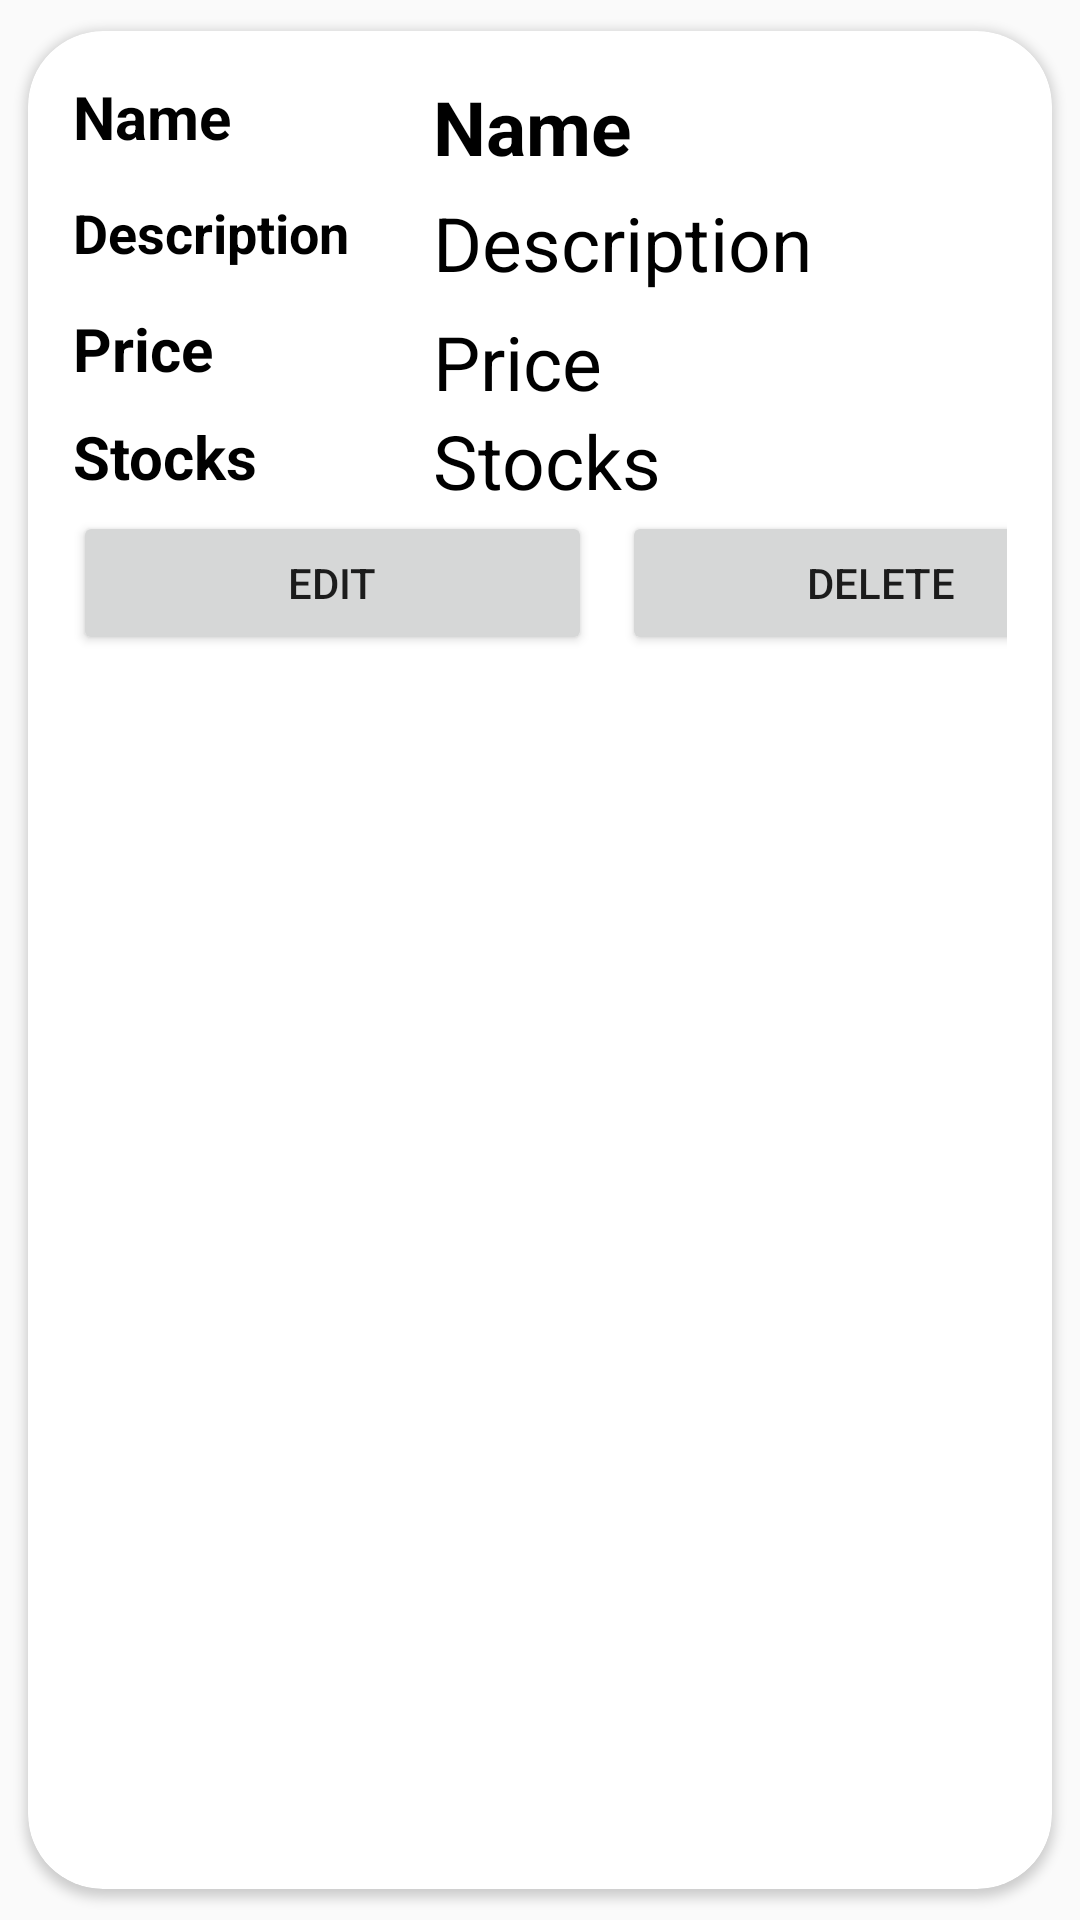

This screen was rendered from an Android layout file. Write that file and the resources it references.
<!-- AndroidManifest.xml: application theme Theme.Capstone -->
<!-- res/layout/activity_products.xml -->
<?xml version="1.0" encoding="utf-8"?>
<androidx.cardview.widget.CardView
    xmlns:android="http://schemas.android.com/apk/res/android"
    xmlns:app="http://schemas.android.com/apk/res-auto"
    android:layout_width="match_parent"
    android:layout_height="wrap_content"
    app:cardCornerRadius="25dp"
    android:elevation="6dp"
    app:cardUseCompatPadding="true">


    <RelativeLayout
        android:layout_width="match_parent"
        android:layout_height="wrap_content"
        android:layout_below="@+id/toolbar"
        android:padding="15dp"
        >

        <TextView
            android:id="@+id/Name"
            android:layout_width="match_parent"
            android:layout_height="wrap_content"
            android:text="@string/Name"
            android:textColor="#000"
            android:textSize="20sp"
            android:textStyle="bold"
            />

        <TextView
            android:id="@+id/nametxt"
            android:layout_width="match_parent"
            android:layout_height="wrap_content"
            android:text="@string/Name"
            android:textColor="#000"
            android:textSize="25sp"
            android:textStyle="bold"
            android:layout_marginLeft="120dp"/>


        <TextView
            android:id="@+id/Description"
            android:layout_width="match_parent"
            android:layout_height="wrap_content"
            android:layout_below="@+id/Name"
            android:layout_marginTop="13dp"
            android:text="@string/Description"
            android:textColor="#000"
            android:textSize="18sp"
            android:textStyle="bold" />

        <TextView
            android:id="@+id/descriptiontxt"
            android:layout_width="match_parent"
            android:layout_height="wrap_content"
            android:layout_below="@+id/nametxt"
            android:layout_marginTop="5dp"
            android:text="@string/Description"
            android:textColor="#000"
            android:textSize="25sp"
            android:layout_marginLeft="120dp"/>


        <TextView
            android:id="@+id/Price"
            android:layout_width="match_parent"
            android:layout_height="wrap_content"
            android:layout_below="@+id/Description"
            android:layout_marginTop="13dp"
            android:text="@string/Price"
            android:textColor="#000"
            android:textSize="20sp"
            android:textStyle="bold" />

        <TextView
            android:id="@+id/pricetxt"
            android:layout_width="match_parent"
            android:layout_height="wrap_content"
            android:layout_below="@+id/descriptiontxt"
            android:layout_marginTop="6dp"
            android:text="@string/Price"
            android:textColor="#000"
            android:textSize="25sp"
            android:layout_marginLeft="120dp"/>


        <TextView
            android:id="@+id/Stocks"
            android:layout_width="match_parent"
            android:layout_height="wrap_content"
            android:layout_below="@+id/Price"
            android:layout_marginTop="9dp"
            android:text="@string/Stocks"
            android:textColor="#000"
            android:textSize="20sp"
            android:textStyle="bold" />

        <TextView
            android:id="@+id/stockstxt"
            android:layout_width="match_parent"
            android:layout_height="wrap_content"
            android:layout_below="@+id/pricetxt"
            android:layout_marginTop="-1dp"
            android:text="@string/Stocks"
            android:textColor="#000"
            android:textSize="25sp"
            android:layout_marginLeft="120dp"/>
        
        <LinearLayout
            android:layout_width="match_parent"
            android:layout_height="wrap_content"
            android:layout_below="@+id/stockstxt"
            android:orientation="horizontal">

            <Button
                android:layout_width="173dp"
                android:layout_height="wrap_content"
                android:text="Edit"
                android:layout_marginRight="5dp"
                android:id="@+id/btnEdit"/>

            <Button
                android:layout_width="173dp"
                android:layout_height="wrap_content"
                android:text="Delete"
                android:layout_marginLeft="5dp"
                android:id="@+id/btnDelete"/>





        </LinearLayout>

    </RelativeLayout>
</androidx.cardview.widget.CardView>
<!-- resources referenced by this layout -->
<resources>
  <string name="Description">Description</string>
  <string name="Name">Name</string>
  <string name="Price">Price</string>
  <string name="Stocks">Stocks</string>
  <style name="Theme.Capstone" parent="Base.Theme.Capstone" />
  <style name="Base.Theme.Capstone" parent="Theme.AppCompat.Light.DarkActionBar">
          
          
  
      </style>
</resources>
